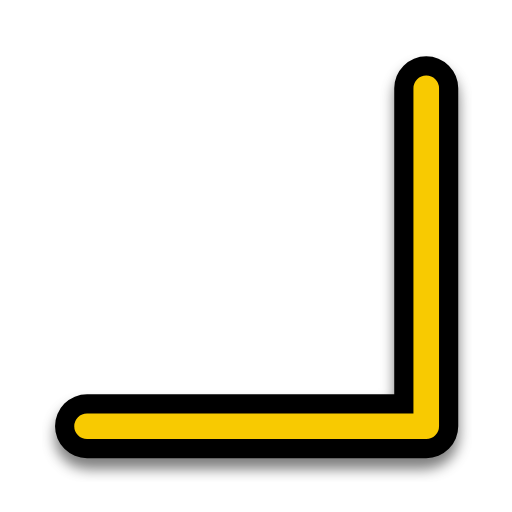
t = 0.00 s
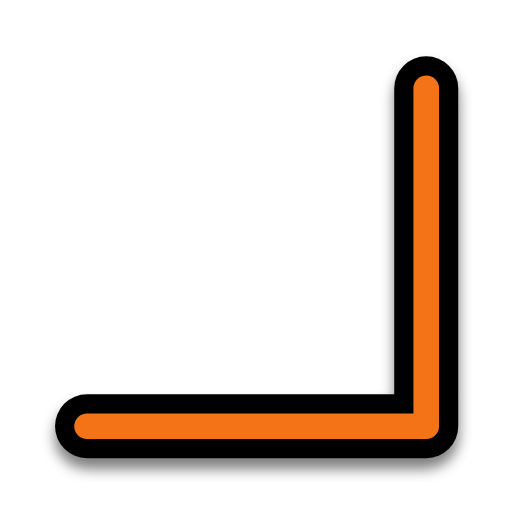
t = 0.31 s
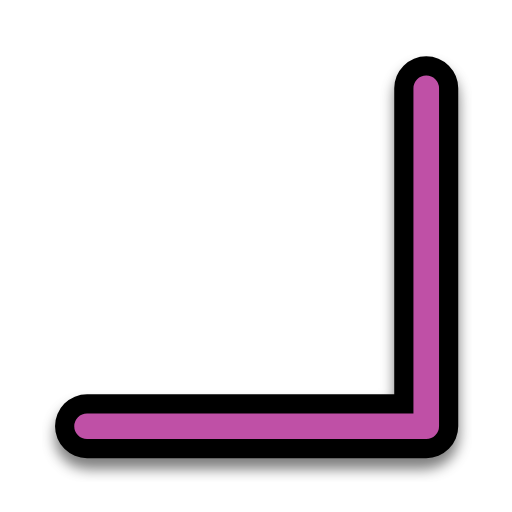
t = 0.63 s
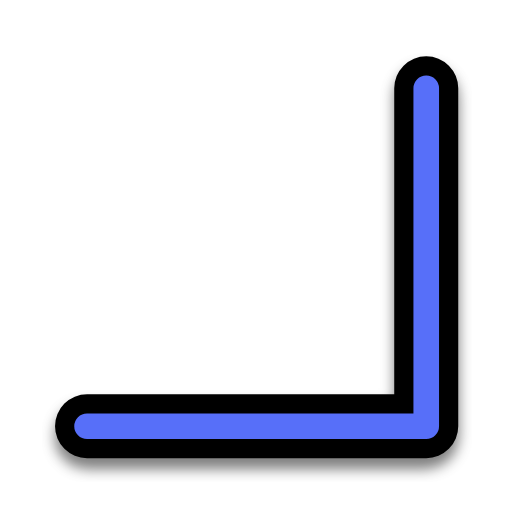
t = 0.88 s
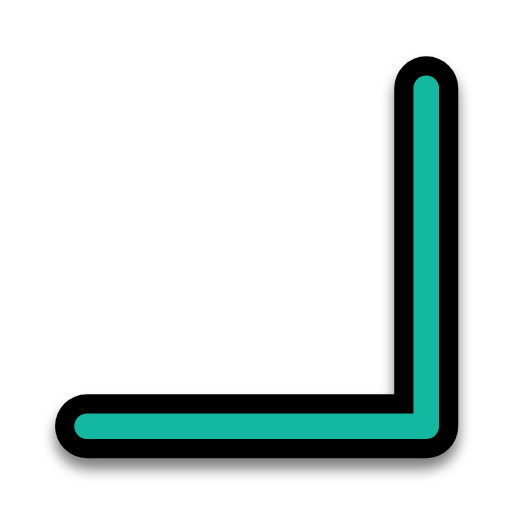
t = 1.19 s
t = 1.50 s: frame unchanged from t = 0.00 s, image omitted

The animated SVG that drew these frames (rendered in a browser with its animation timeline set to each time). Animation: 1 SMIL element (animate=1); one cycle of 1.50 s.

<?xml version="1.0"?>
<svg xmlns="http://www.w3.org/2000/svg" width="200" height="200" viewBox="0 0 200 200" fill="none">
  <g filter="url(#filter0_d)">
    <path d="M166.5 34.5V166.5H34" stroke="#000000" stroke-width="25" stroke-linecap="round" stroke-linejoin="round"/>
  </g>
  <path d="M166.5 34.5V166.5H34" stroke="#F8CA01" stroke-width="10" stroke-linecap="round" stroke-linejoin="round">
    <animate attributeName="stroke" values="#F8CA01;#F47F02;#F65054;#884FF9;#2590F9;#0FC584;#F8CA01" dur="1.5s" repeatCount="1"/>
  </path>
  <defs>
    <filter id="filter0_d" x="16.5" y="21" width="167.5" height="167" filterUnits="userSpaceOnUse" color-interpolation-filters="sRGB">
      <feFlood flood-opacity="0" result="BackgroundImageFix"/>
      <feColorMatrix in="SourceAlpha" type="matrix" values="0 0 0 0 0 0 0 0 0 0 0 0 0 0 0 0 0 0 127 0"/>
      <feOffset dy="4"/>
      <feGaussianBlur stdDeviation="2.5"/>
      <feColorMatrix type="matrix" values="0 0 0 0 0 0 0 0 0 0 0 0 0 0 0 0 0 0 0.5 0"/>
      <feBlend mode="normal" in2="BackgroundImageFix" result="effect1_dropShadow"/>
      <feBlend mode="normal" in="SourceGraphic" in2="effect1_dropShadow" result="shape"/>
    </filter>
  </defs>
</svg>
